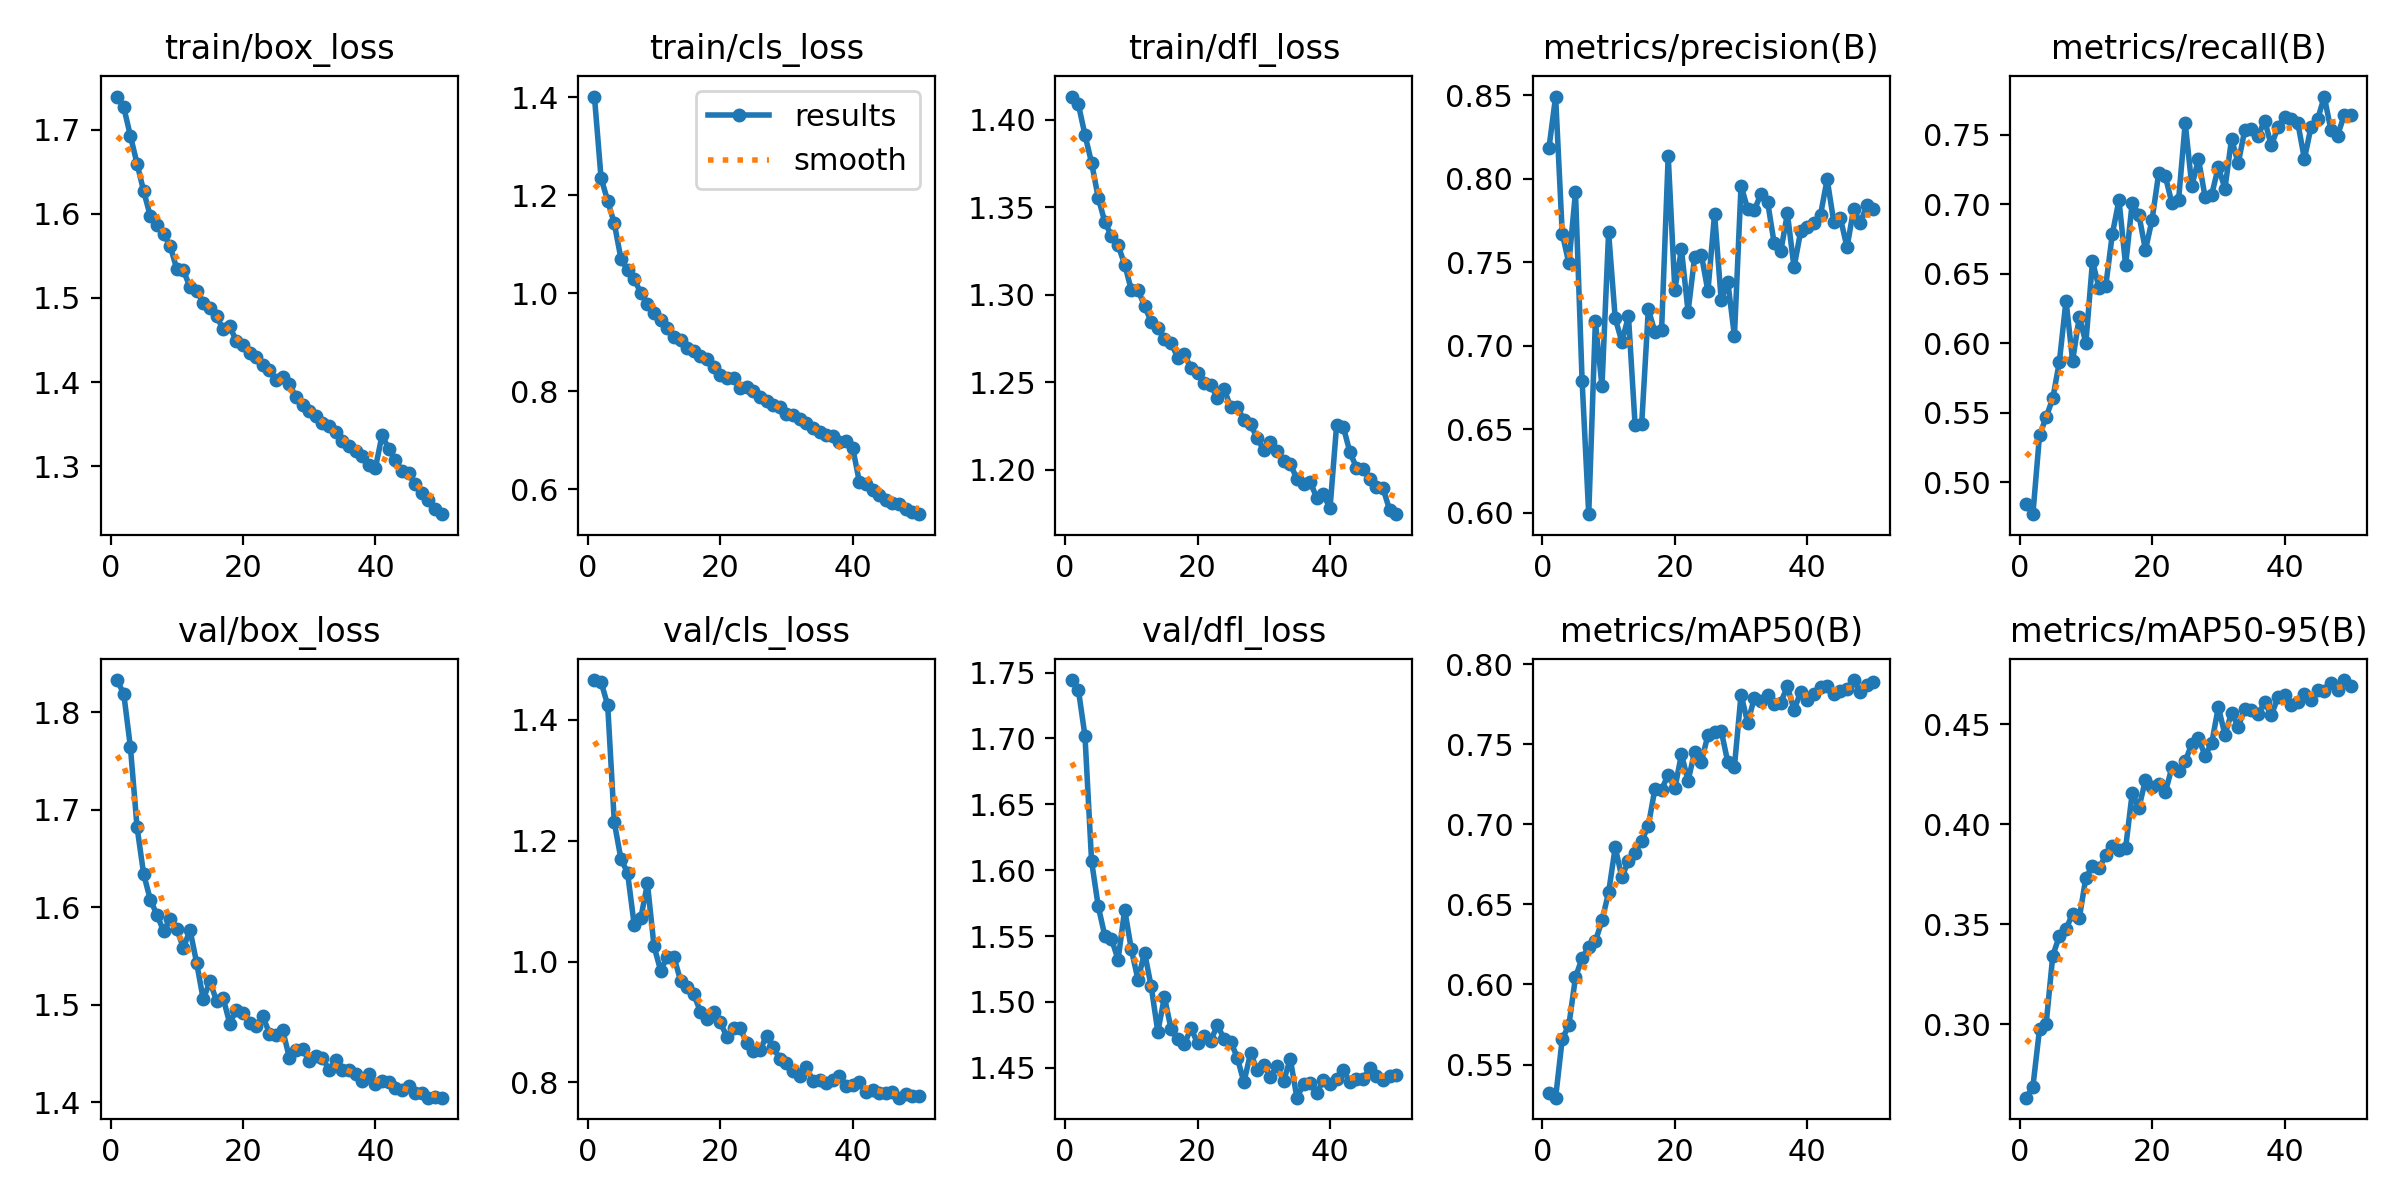

Source data for this figure (header and first rows):
epoch, time, train/box_loss, train/cls_loss, train/dfl_loss, metrics/precision(B), metrics/recall(B), metrics/mAP50(B), metrics/mAP50-95(B), val/box_loss, val/cls_loss, val/dfl_loss, lr/pg0, lr/pg1, lr/pg2
1, 1228, 1.739, 1.401, 1.413, 0.8186, 0.484, 0.5325, 0.2633, 1.833, 1.466, 1.744, 0.0003326, 0.0003326, 0.0003326
2, 2046, 1.726, 1.235, 1.409, 0.8492, 0.4769, 0.5293, 0.2688, 1.819, 1.463, 1.737, 0.0006528, 0.0006528, 0.0006528
3, 2914, 1.693, 1.188, 1.391, 0.7672, 0.5336, 0.566, 0.2974, 1.764, 1.424, 1.702, 0.0009597, 0.0009597, 0.0009597
4, 3585, 1.66, 1.142, 1.375, 0.7494, 0.5467, 0.5745, 0.3001, 1.682, 1.23, 1.607, 0.0009406, 0.0009406, 0.0009406
5, 4365, 1.627, 1.07, 1.356, 0.7919, 0.5602, 0.6045, 0.3342, 1.634, 1.17, 1.573, 0.0009208, 0.0009208, 0.0009208
6, 5066, 1.597, 1.046, 1.341, 0.679, 0.5867, 0.6164, 0.3441, 1.608, 1.147, 1.55, 0.000901, 0.000901, 0.000901
7, 5720, 1.587, 1.028, 1.334, 0.5992, 0.6307, 0.6233, 0.3475, 1.592, 1.061, 1.548, 0.0008812, 0.0008812, 0.0008812
8, 6590, 1.576, 1.001, 1.328, 0.7146, 0.5874, 0.6268, 0.3552, 1.576, 1.072, 1.532, 0.0008614, 0.0008614, 0.0008614
9, 7386, 1.562, 0.9784, 1.317, 0.6758, 0.6189, 0.6399, 0.3529, 1.587, 1.129, 1.57, 0.0008416, 0.0008416, 0.0008416
10, 8115, 1.534, 0.9586, 1.303, 0.768, 0.6003, 0.6574, 0.3732, 1.578, 1.025, 1.54, 0.0008218, 0.0008218, 0.0008218
11, 8959, 1.533, 0.9444, 1.303, 0.7164, 0.659, 0.6856, 0.379, 1.558, 0.9849, 1.517, 0.000802, 0.000802, 0.000802
12, 9565, 1.513, 0.9294, 1.294, 0.7024, 0.6396, 0.6669, 0.3779, 1.577, 1.008, 1.537, 0.0007822, 0.0007822, 0.0007822
13, 10169, 1.509, 0.9112, 1.284, 0.7177, 0.6412, 0.6772, 0.3845, 1.543, 1.008, 1.512, 0.0007624, 0.0007624, 0.0007624
14, 10893, 1.494, 0.9053, 1.281, 0.6527, 0.6787, 0.6822, 0.3892, 1.505, 0.9685, 1.477, 0.0007426, 0.0007426, 0.0007426
15, 11720, 1.488, 0.8886, 1.275, 0.6533, 0.7031, 0.6895, 0.387, 1.524, 0.958, 1.504, 0.0007228, 0.0007228, 0.0007228
16, 12476, 1.479, 0.8826, 1.273, 0.7218, 0.6562, 0.6992, 0.388, 1.504, 0.9456, 1.48, 0.000703, 0.000703, 0.000703
17, 13317, 1.463, 0.871, 1.264, 0.7083, 0.7013, 0.7223, 0.4155, 1.507, 0.9171, 1.472, 0.0006832, 0.0006832, 0.0006832
18, 14081, 1.466, 0.8664, 1.266, 0.7093, 0.6926, 0.7217, 0.408, 1.481, 0.9046, 1.468, 0.0006634, 0.0006634, 0.0006634
19, 14760, 1.449, 0.8487, 1.258, 0.8137, 0.6671, 0.7309, 0.4221, 1.495, 0.917, 1.48, 0.0006436, 0.0006436, 0.0006436
20, 15487, 1.444, 0.833, 1.255, 0.7337, 0.6891, 0.7224, 0.4185, 1.491, 0.8996, 1.469, 0.0006238, 0.0006238, 0.0006238
21, 16248, 1.434, 0.827, 1.25, 0.7578, 0.7224, 0.7437, 0.4203, 1.481, 0.8752, 1.474, 0.000604, 0.000604, 0.000604
22, 17052, 1.43, 0.8271, 1.248, 0.7204, 0.7202, 0.7272, 0.4158, 1.478, 0.8893, 1.471, 0.0005842, 0.0005842, 0.0005842
23, 17696, 1.421, 0.8072, 1.241, 0.7534, 0.7007, 0.7452, 0.4285, 1.488, 0.8896, 1.482, 0.0005644, 0.0005644, 0.0005644
24, 18551, 1.414, 0.8078, 1.246, 0.7546, 0.7033, 0.739, 0.4265, 1.47, 0.8646, 1.472, 0.0005446, 0.0005446, 0.0005446
25, 19201, 1.402, 0.8006, 1.236, 0.7326, 0.7586, 0.7557, 0.4314, 1.469, 0.8512, 1.47, 0.0005248, 0.0005248, 0.0005248
26, 20076, 1.406, 0.7872, 1.236, 0.779, 0.7132, 0.7573, 0.4401, 1.474, 0.8534, 1.458, 0.000505, 0.000505, 0.000505
27, 20793, 1.398, 0.7805, 1.228, 0.7276, 0.7326, 0.7585, 0.4429, 1.446, 0.8773, 1.439, 0.0004852, 0.0004852, 0.0004852
28, 21772, 1.382, 0.7718, 1.226, 0.7383, 0.7054, 0.7388, 0.4343, 1.454, 0.8582, 1.461, 0.0004654, 0.0004654, 0.0004654
29, 22600, 1.373, 0.7679, 1.218, 0.7059, 0.707, 0.736, 0.4404, 1.455, 0.8387, 1.449, 0.0004456, 0.0004456, 0.0004456
30, 23268, 1.366, 0.7532, 1.211, 0.7959, 0.7268, 0.781, 0.4584, 1.442, 0.8328, 1.452, 0.0004258, 0.0004258, 0.0004258
31, 24043, 1.359, 0.7513, 1.216, 0.7819, 0.7114, 0.7634, 0.4447, 1.447, 0.8181, 1.443, 0.000406, 0.000406, 0.000406
32, 24801, 1.352, 0.7441, 1.211, 0.7811, 0.7472, 0.7787, 0.4556, 1.446, 0.8112, 1.451, 0.0003862, 0.0003862, 0.0003862
33, 25441, 1.348, 0.736, 1.205, 0.791, 0.7295, 0.7772, 0.4486, 1.433, 0.8255, 1.44, 0.0003664, 0.0003664, 0.0003664
34, 26230, 1.34, 0.7258, 1.203, 0.7864, 0.7536, 0.781, 0.4576, 1.443, 0.8021, 1.457, 0.0003466, 0.0003466, 0.0003466
35, 26966, 1.33, 0.7162, 1.195, 0.7615, 0.7545, 0.7748, 0.4568, 1.433, 0.8039, 1.427, 0.0003268, 0.0003268, 0.0003268
36, 27674, 1.324, 0.7096, 1.192, 0.7566, 0.7493, 0.7761, 0.4549, 1.434, 0.7996, 1.437, 0.000307, 0.000307, 0.000307
37, 28369, 1.318, 0.7079, 1.193, 0.7792, 0.7603, 0.7862, 0.4608, 1.429, 0.8034, 1.438, 0.0002872, 0.0002872, 0.0002872
38, 29165, 1.312, 0.697, 1.184, 0.7469, 0.7424, 0.7714, 0.4543, 1.422, 0.8101, 1.431, 0.0002674, 0.0002674, 0.0002674
39, 30021, 1.301, 0.6988, 1.186, 0.7685, 0.7555, 0.7826, 0.4633, 1.429, 0.7938, 1.44, 0.0002476, 0.0002476, 0.0002476
40, 30629, 1.298, 0.6841, 1.178, 0.7712, 0.7631, 0.7775, 0.4647, 1.419, 0.7962, 1.438, 0.0002278, 0.0002278, 0.0002278
41, 31402, 1.337, 0.615, 1.225, 0.7738, 0.7617, 0.7815, 0.4596, 1.422, 0.7999, 1.441, 0.000208, 0.000208, 0.000208
42, 32053, 1.321, 0.6102, 1.225, 0.7784, 0.7587, 0.7859, 0.4612, 1.42, 0.7848, 1.448, 0.0001882, 0.0001882, 0.0001882
43, 32560, 1.307, 0.5975, 1.21, 0.7997, 0.7327, 0.7865, 0.4651, 1.414, 0.7868, 1.439, 0.0001684, 0.0001684, 0.0001684
44, 33256, 1.295, 0.5888, 1.201, 0.7742, 0.7558, 0.7816, 0.4618, 1.412, 0.7829, 1.442, 0.0001486, 0.0001486, 0.0001486
45, 34164, 1.292, 0.579, 1.201, 0.7765, 0.7613, 0.7834, 0.467, 1.416, 0.783, 1.441, 0.0001288, 0.0001288, 0.0001288
46, 34994, 1.279, 0.5727, 1.194, 0.7589, 0.7777, 0.7847, 0.4667, 1.409, 0.7836, 1.45, 0.000109, 0.000109, 0.000109
47, 35607, 1.268, 0.5689, 1.19, 0.7819, 0.7535, 0.7901, 0.4707, 1.409, 0.7746, 1.444, 8.92e-05, 8.92e-05, 8.92e-05
48, 36338, 1.26, 0.5598, 1.189, 0.7737, 0.7496, 0.7824, 0.4671, 1.405, 0.7801, 1.441, 6.94e-05, 6.94e-05, 6.94e-05
49, 37159, 1.249, 0.5541, 1.177, 0.7841, 0.7641, 0.7869, 0.472, 1.405, 0.777, 1.444, 4.96e-05, 4.96e-05, 4.96e-05
50, 37966, 1.243, 0.5491, 1.175, 0.7817, 0.7645, 0.7886, 0.469, 1.405, 0.7768, 1.444, 2.98e-05, 2.98e-05, 2.98e-05
